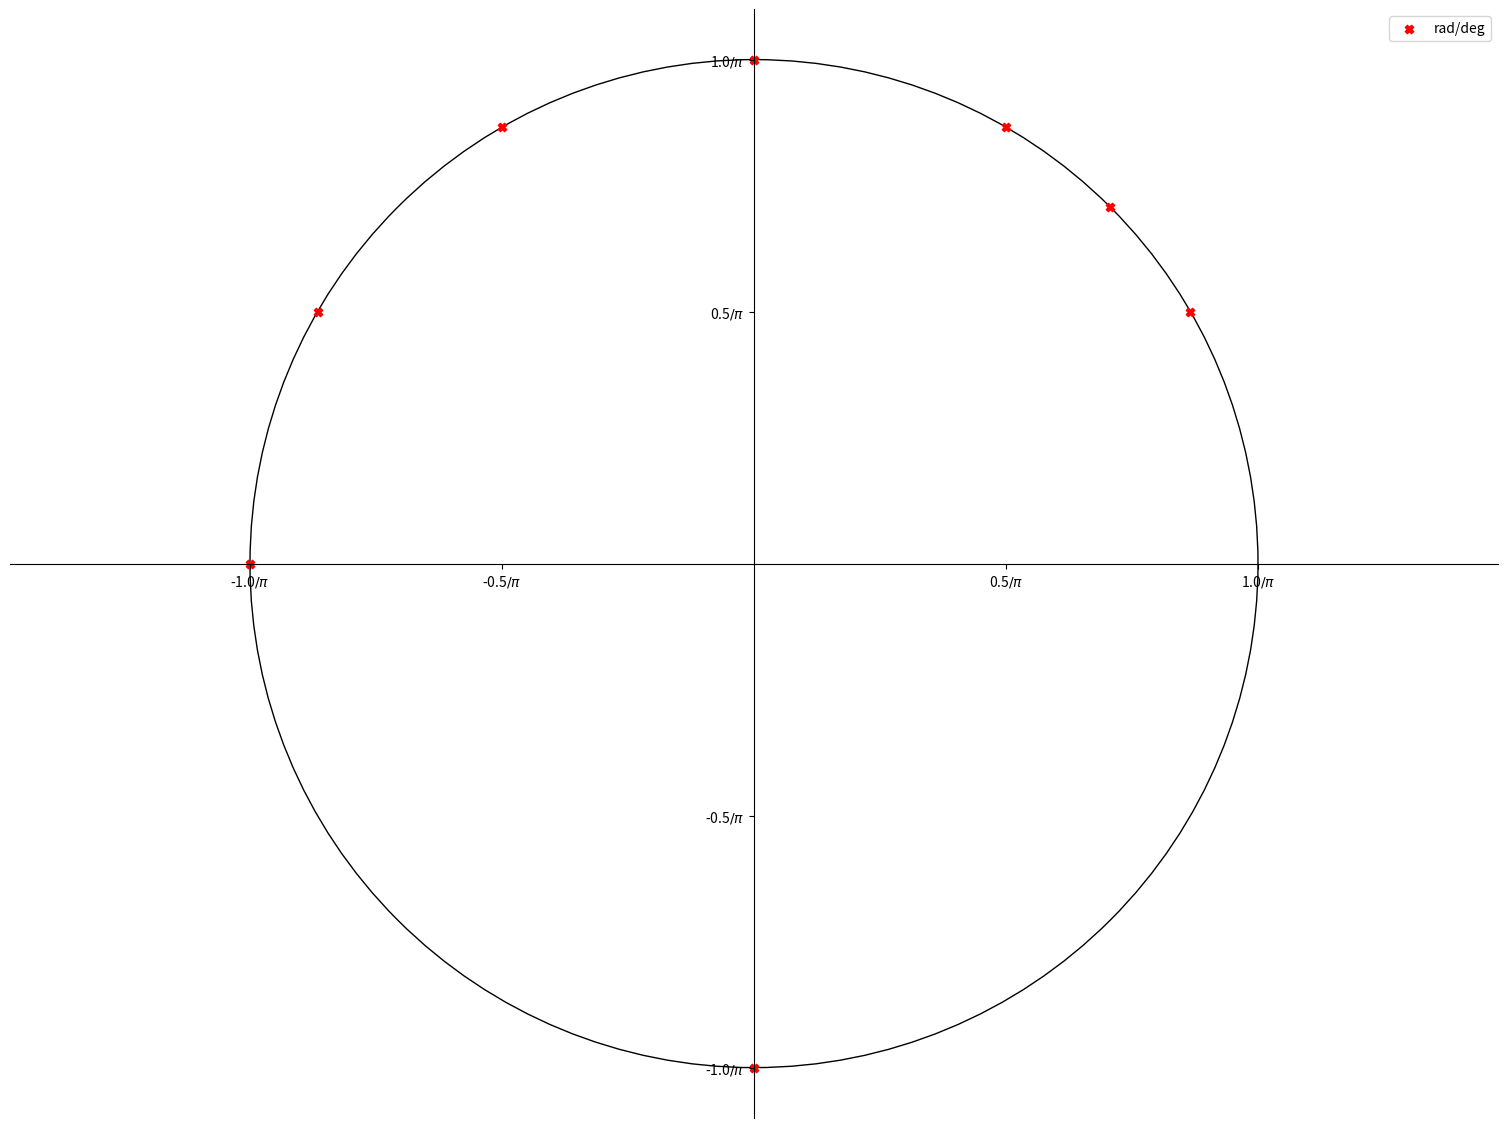

The matplotlib source for this figure:
from matplotlib import pyplot as plt, patches, ticker
import numpy as np
import math
def degs_to_rads(to_rad):
    rads = []
    for deg in to_rad:
        rads.append(np.radians(deg))
    return rads

fig = plt.figure(figsize=(6.4*3, 4.8*3))
ax = fig.subplots()

ymp = patches.Circle((0, 0), radius=1, fill=0)
ax.add_patch(ymp)

# Move left y-axis and bottom x-axis to center, passing through (0,0)
ax.spines['left'].set_position('center')
ax.spines['bottom'].set_position('center')

# Eliminate upper and right axes
ax.spines['right'].set_color('none')
ax.spines['top'].set_color('none')

# Manually set the axis limits and ticks
ax.set_xlim(-1.2, 1.2)
ax.set_ylim(-1.2, 1.2)
ax.set_xticks([-1, -0.5, 0.5, 1])
ax.set_yticks([-1, -0.5, 0.5, 1])

# Customize the tick labels for π and π/2
ax.xaxis.set_major_formatter(ticker.FuncFormatter(lambda val, pos: f'{val}$/π$' if val != 0 else '0'))
ax.yaxis.set_major_formatter(ticker.FuncFormatter(lambda val, pos: f'{val}$/π$' if val != 0 else '0'))

ax.axis('equal')

pist_xy = np.array(degs_to_rads([30, 45, 60, 90, 120, 150, 180, 270]))

x = np.cos(pist_xy)
y = np.sin(pist_xy)

plt.scatter(x, y, color='red', marker='X', label='rad/deg')

plt.legend()

plt.show()
